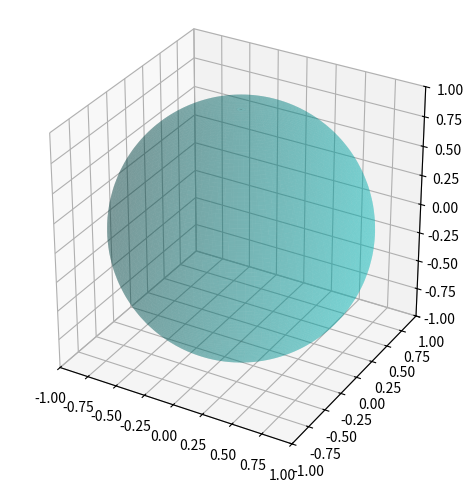

Here is the Python script that generated this plot:
import numpy as np
import matplotlib.pyplot as plt

# Create a sphere
r = 1
pi = np.pi
cos = np.cos
sin = np.sin
phi, theta = np.mgrid[0.0:pi:100j, 0.0:2.0*pi:100j]
x = r*sin(phi)*cos(theta)
y = r*sin(phi)*sin(theta)
z = r*cos(phi)

#Import data

# theta, phi, r = np.hsplit(data, 3) 
# theta = theta * pi / 180.0
# phi = phi * pi / 180.0
# xx = sin(phi)*cos(theta)
# yy = sin(phi)*sin(theta)
# zz = cos(phi)

#Set colours and render
fig = plt.figure()
ax = fig.add_subplot(111, projection='3d')

ax.plot_surface(
    x, y, z,  rstride=1, cstride=1, color='c', alpha=0.3, linewidth=0)

# ax.scatter(xx,yy,zz,color="k",s=20)

ax.set_xlim([-1,1])
ax.set_ylim([-1,1])
ax.set_zlim([-1,1])
ax.set_aspect("equal")
plt.tight_layout()
plt.show()